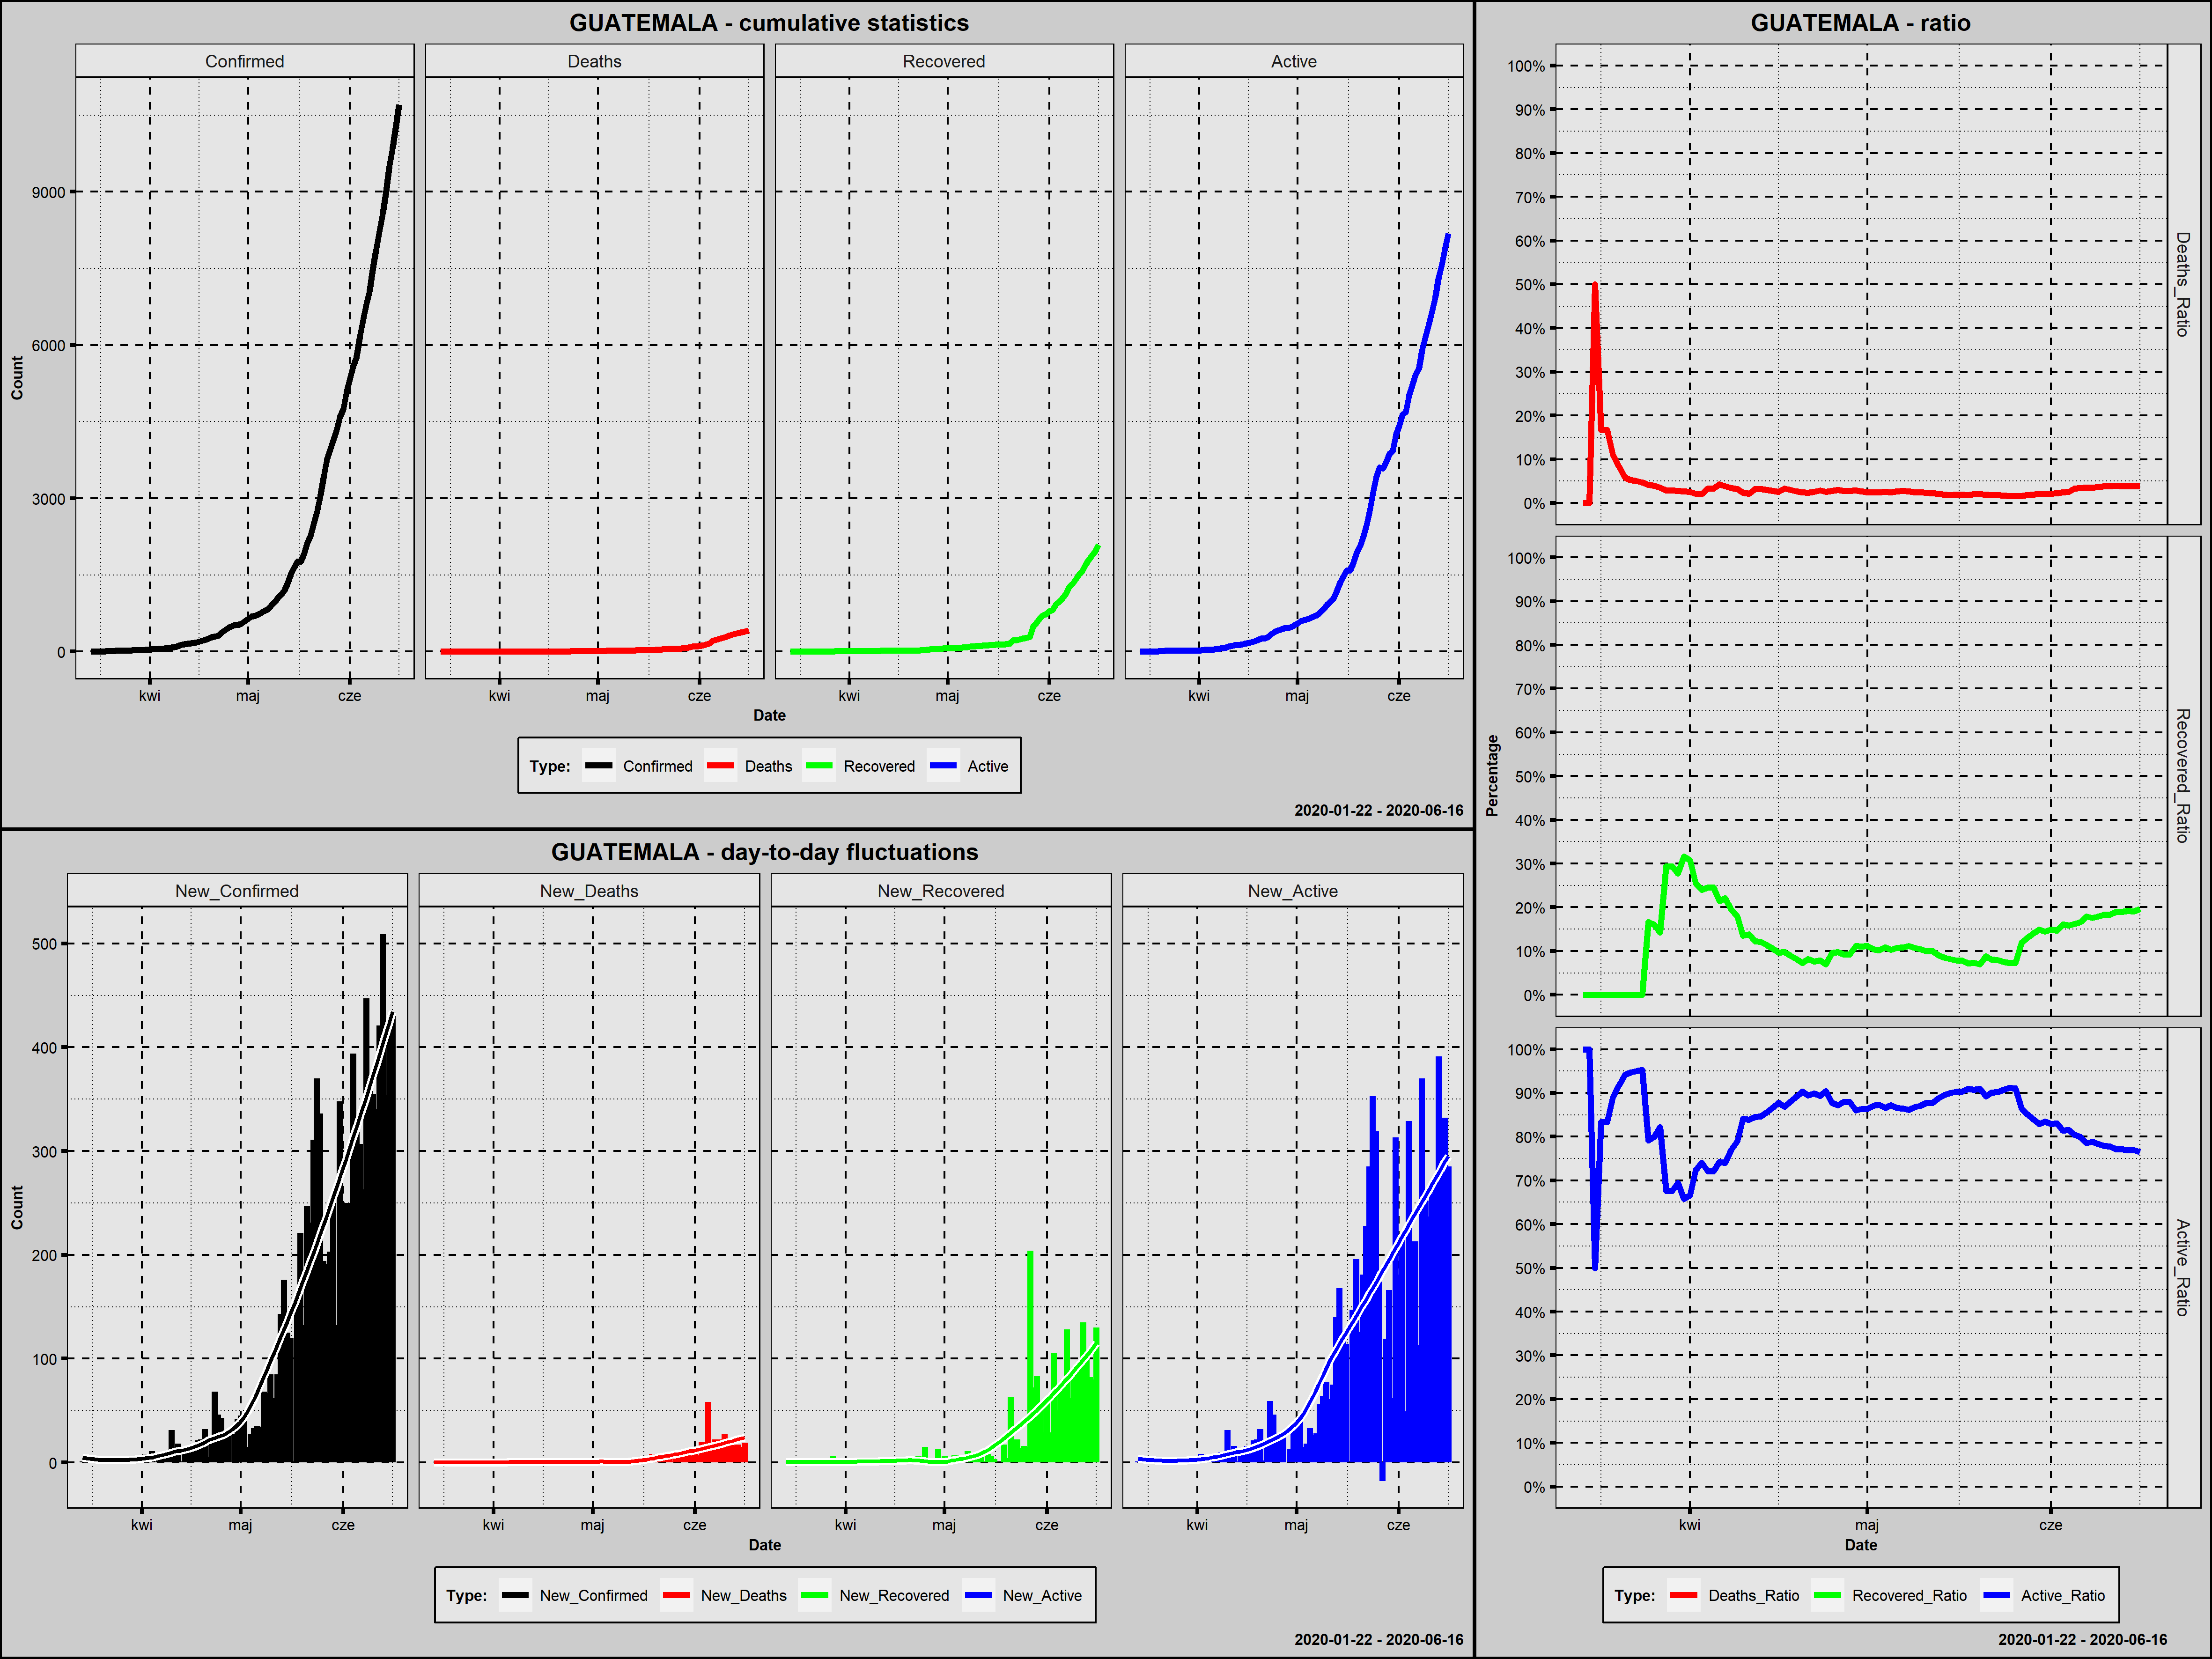

The file beside this chart, header and first rows:
Country; Date; Confirmed; New_Confirmed; Deaths; New_Deaths; Recovered; New_Recovered; Active; New_Active; Year; Month; Day; Week_Day; Deaths_Ratio; Recovered_Ratio; Active_Ratio; Day_Since_1st_Confirmed; Day_Since_100st_Confirmed
Guatemala; 2020-03-14; 1; 1; 0; 0; 0; 0; 1; 1; 2020; marzec; 14; sobota; 0,0000; 0,0000; 1,0000; 1; 0
Guatemala; 2020-03-15; 1; 0; 0; 0; 0; 0; 1; 0; 2020; marzec; 15; niedziela; 0,0000; 0,0000; 1,0000; 2; 0
Guatemala; 2020-03-16; 2; 1; 1; 1; 0; 0; 1; 0; 2020; marzec; 16; poniedziałek; 0,5000; 0,0000; 0,5000; 3; 0
Guatemala; 2020-03-17; 6; 4; 1; 0; 0; 0; 5; 4; 2020; marzec; 17; wtorek; 0,1667; 0,0000; 0,8333; 4; 0
Guatemala; 2020-03-18; 6; 0; 1; 0; 0; 0; 5; 0; 2020; marzec; 18; środa; 0,1667; 0,0000; 0,8333; 5; 0
Guatemala; 2020-03-19; 9; 3; 1; 0; 0; 0; 8; 3; 2020; marzec; 19; czwartek; 0,1111; 0,0000; 0,8889; 6; 0
Guatemala; 2020-03-20; 12; 3; 1; 0; 0; 0; 11; 3; 2020; marzec; 20; piątek; 0,0833; 0,0000; 0,9167; 7; 0
Guatemala; 2020-03-21; 17; 5; 1; 0; 0; 0; 16; 5; 2020; marzec; 21; sobota; 0,0588; 0,0000; 0,9412; 8; 0
Guatemala; 2020-03-22; 19; 2; 1; 0; 0; 0; 18; 2; 2020; marzec; 22; niedziela; 0,0526; 0,0000; 0,9474; 9; 0
Guatemala; 2020-03-23; 20; 1; 1; 0; 0; 0; 19; 1; 2020; marzec; 23; poniedziałek; 0,0500; 0,0000; 0,9500; 10; 0
Guatemala; 2020-03-24; 21; 1; 1; 0; 0; 0; 20; 1; 2020; marzec; 24; wtorek; 0,0476; 0,0000; 0,9524; 11; 0
Guatemala; 2020-03-25; 24; 3; 1; 0; 4; 4; 19; -1; 2020; marzec; 25; środa; 0,0417; 0,1667; 0,7917; 12; 0
Guatemala; 2020-03-26; 25; 1; 1; 0; 4; 0; 20; 1; 2020; marzec; 26; czwartek; 0,0400; 0,1600; 0,8000; 13; 0
Guatemala; 2020-03-27; 28; 3; 1; 0; 4; 0; 23; 3; 2020; marzec; 27; piątek; 0,0357; 0,1429; 0,8214; 14; 0
Guatemala; 2020-03-28; 34; 6; 1; 0; 10; 6; 23; 0; 2020; marzec; 28; sobota; 0,0294; 0,2941; 0,6765; 15; 0
Guatemala; 2020-03-29; 34; 0; 1; 0; 10; 0; 23; 0; 2020; marzec; 29; niedziela; 0,0294; 0,2941; 0,6765; 16; 0
Guatemala; 2020-03-30; 36; 2; 1; 0; 10; 0; 25; 2; 2020; marzec; 30; poniedziałek; 0,0278; 0,2778; 0,6944; 17; 0
Guatemala; 2020-03-31; 38; 2; 1; 0; 12; 2; 25; 0; 2020; marzec; 31; wtorek; 0,0263; 0,3158; 0,6579; 18; 0
Guatemala; 2020-04-01; 39; 1; 1; 0; 12; 0; 26; 1; 2020; kwiecień; 1; środa; 0,0256; 0,3077; 0,6667; 19; 0
Guatemala; 2020-04-02; 47; 8; 1; 0; 12; 0; 34; 8; 2020; kwiecień; 2; czwartek; 0,0213; 0,2553; 0,7234; 20; 0
Guatemala; 2020-04-03; 50; 3; 1; 0; 12; 0; 37; 3; 2020; kwiecień; 3; piątek; 0,0200; 0,2400; 0,7400; 21; 0
Guatemala; 2020-04-04; 61; 11; 2; 1; 15; 3; 44; 7; 2020; kwiecień; 4; sobota; 0,0328; 0,2459; 0,7213; 22; 0
Guatemala; 2020-04-05; 61; 0; 2; 0; 15; 0; 44; 0; 2020; kwiecień; 5; niedziela; 0,0328; 0,2459; 0,7213; 23; 0
Guatemala; 2020-04-06; 70; 9; 3; 1; 15; 0; 52; 8; 2020; kwiecień; 6; poniedziałek; 0,0429; 0,2143; 0,7429; 24; 0
Guatemala; 2020-04-07; 77; 7; 3; 0; 17; 2; 57; 5; 2020; kwiecień; 7; wtorek; 0,0390; 0,2208; 0,7403; 25; 0
Guatemala; 2020-04-08; 87; 10; 3; 0; 17; 0; 67; 10; 2020; kwiecień; 8; środa; 0,0345; 0,1954; 0,7701; 26; 0
Guatemala; 2020-04-09; 95; 8; 3; 0; 17; 0; 75; 8; 2020; kwiecień; 9; czwartek; 0,0316; 0,1789; 0,7895; 27; 0
Guatemala; 2020-04-10; 126; 31; 3; 0; 17; 0; 106; 31; 2020; kwiecień; 10; piątek; 0,0238; 0,1349; 0,8413; 28; 1
Guatemala; 2020-04-11; 137; 11; 3; 0; 19; 2; 115; 9; 2020; kwiecień; 11; sobota; 0,0219; 0,1387; 0,8394; 29; 2
Guatemala; 2020-04-12; 155; 18; 5; 2; 19; 0; 131; 16; 2020; kwiecień; 12; niedziela; 0,0323; 0,1226; 0,8452; 30; 3
Guatemala; 2020-04-13; 156; 1; 5; 0; 19; 0; 132; 1; 2020; kwiecień; 13; poniedziałek; 0,0321; 0,1218; 0,8462; 31; 4
Guatemala; 2020-04-14; 167; 11; 5; 0; 19; 0; 143; 11; 2020; kwiecień; 14; wtorek; 0,0299; 0,1138; 0,8563; 32; 5
Guatemala; 2020-04-15; 180; 13; 5; 0; 19; 0; 156; 13; 2020; kwiecień; 15; środa; 0,0278; 0,1056; 0,8667; 33; 6
Guatemala; 2020-04-16; 196; 16; 5; 0; 19; 0; 172; 16; 2020; kwiecień; 16; czwartek; 0,0255; 0,0969; 0,8776; 34; 7
Guatemala; 2020-04-17; 214; 18; 7; 2; 21; 2; 186; 14; 2020; kwiecień; 17; piątek; 0,0327; 0,0981; 0,8692; 35; 8
Guatemala; 2020-04-18; 235; 21; 7; 0; 21; 0; 207; 21; 2020; kwiecień; 18; sobota; 0,0298; 0,0894; 0,8809; 36; 9
Guatemala; 2020-04-19; 257; 22; 7; 0; 21; 0; 229; 22; 2020; kwiecień; 19; niedziela; 0,0272; 0,0817; 0,8911; 37; 10
Guatemala; 2020-04-20; 289; 32; 7; 0; 21; 0; 261; 32; 2020; kwiecień; 20; poniedziałek; 0,0242; 0,0727; 0,9031; 38; 11
Guatemala; 2020-04-21; 294; 5; 7; 0; 24; 3; 263; 2; 2020; kwiecień; 21; wtorek; 0,0238; 0,0816; 0,8946; 39; 12
Guatemala; 2020-04-22; 316; 22; 8; 1; 24; 0; 284; 21; 2020; kwiecień; 22; środa; 0,0253; 0,0759; 0,8987; 40; 13
Guatemala; 2020-04-23; 384; 68; 11; 3; 30; 6; 343; 59; 2020; kwiecień; 23; czwartek; 0,0286; 0,0781; 0,8932; 41; 14
Guatemala; 2020-04-24; 430; 46; 11; 0; 30; 0; 389; 46; 2020; kwiecień; 24; piątek; 0,0256; 0,0698; 0,9047; 42; 15
Guatemala; 2020-04-25; 473; 43; 13; 2; 45; 15; 415; 26; 2020; kwiecień; 25; sobota; 0,0275; 0,0951; 0,8774; 43; 16
Guatemala; 2020-04-26; 500; 27; 15; 2; 49; 4; 436; 21; 2020; kwiecień; 26; niedziela; 0,0300; 0,0980; 0,8720; 44; 17
Guatemala; 2020-04-27; 530; 30; 15; 0; 49; 0; 466; 30; 2020; kwiecień; 27; poniedziałek; 0,0283; 0,0925; 0,8792; 45; 18
Guatemala; 2020-04-28; 530; 0; 15; 0; 49; 0; 466; 0; 2020; kwiecień; 28; wtorek; 0,0283; 0,0925; 0,8792; 46; 19
Guatemala; 2020-04-29; 557; 27; 16; 1; 62; 13; 479; 13; 2020; kwiecień; 29; środa; 0,0287; 0,1113; 0,8600; 47; 20
Guatemala; 2020-04-30; 599; 42; 16; 0; 66; 4; 517; 38; 2020; kwiecień; 30; czwartek; 0,0267; 0,1102; 0,8631; 48; 21
Guatemala; 2020-05-01; 644; 45; 16; 0; 72; 6; 556; 39; 2020; maj; 1; piątek; 0,0248; 0,1118; 0,8634; 49; 22
Guatemala; 2020-05-02; 688; 44; 17; 1; 72; 0; 599; 43; 2020; maj; 2; sobota; 0,0247; 0,1047; 0,8706; 50; 23
Guatemala; 2020-05-03; 703; 15; 17; 0; 72; 0; 614; 15; 2020; maj; 3; niedziela; 0,0242; 0,1024; 0,8734; 51; 24
Guatemala; 2020-05-04; 730; 27; 19; 2; 79; 7; 632; 18; 2020; maj; 4; poniedziałek; 0,0260; 0,1082; 0,8658; 52; 25
Guatemala; 2020-05-05; 763; 33; 19; 0; 79; 0; 665; 33; 2020; maj; 5; wtorek; 0,0249; 0,1035; 0,8716; 53; 26
Guatemala; 2020-05-06; 798; 35; 21; 2; 86; 7; 691; 26; 2020; maj; 6; środa; 0,0263; 0,1078; 0,8659; 54; 27
Guatemala; 2020-05-07; 832; 34; 23; 2; 90; 4; 719; 28; 2020; maj; 7; czwartek; 0,0276; 0,1082; 0,8642; 55; 28
Guatemala; 2020-05-08; 900; 68; 24; 1; 101; 11; 775; 56; 2020; maj; 8; piątek; 0,0267; 0,1122; 0,8611; 56; 29
Guatemala; 2020-05-09; 967; 67; 24; 0; 104; 3; 839; 64; 2020; maj; 9; sobota; 0,0248; 0,1075; 0,8676; 57; 30
Guatemala; 2020-05-10; 1052; 85; 26; 2; 110; 6; 916; 77; 2020; maj; 10; niedziela; 0,0247; 0,1046; 0,8707; 58; 31
Guatemala; 2020-05-11; 1114; 62; 26; 0; 111; 1; 977; 61; 2020; maj; 11; poniedziałek; 0,0233; 0,0996; 0,8770; 59; 32
Guatemala; 2020-05-12; 1199; 85; 27; 1; 120; 9; 1052; 75; 2020; maj; 12; wtorek; 0,0225; 0,1001; 0,8774; 60; 33
... 35 more rows
